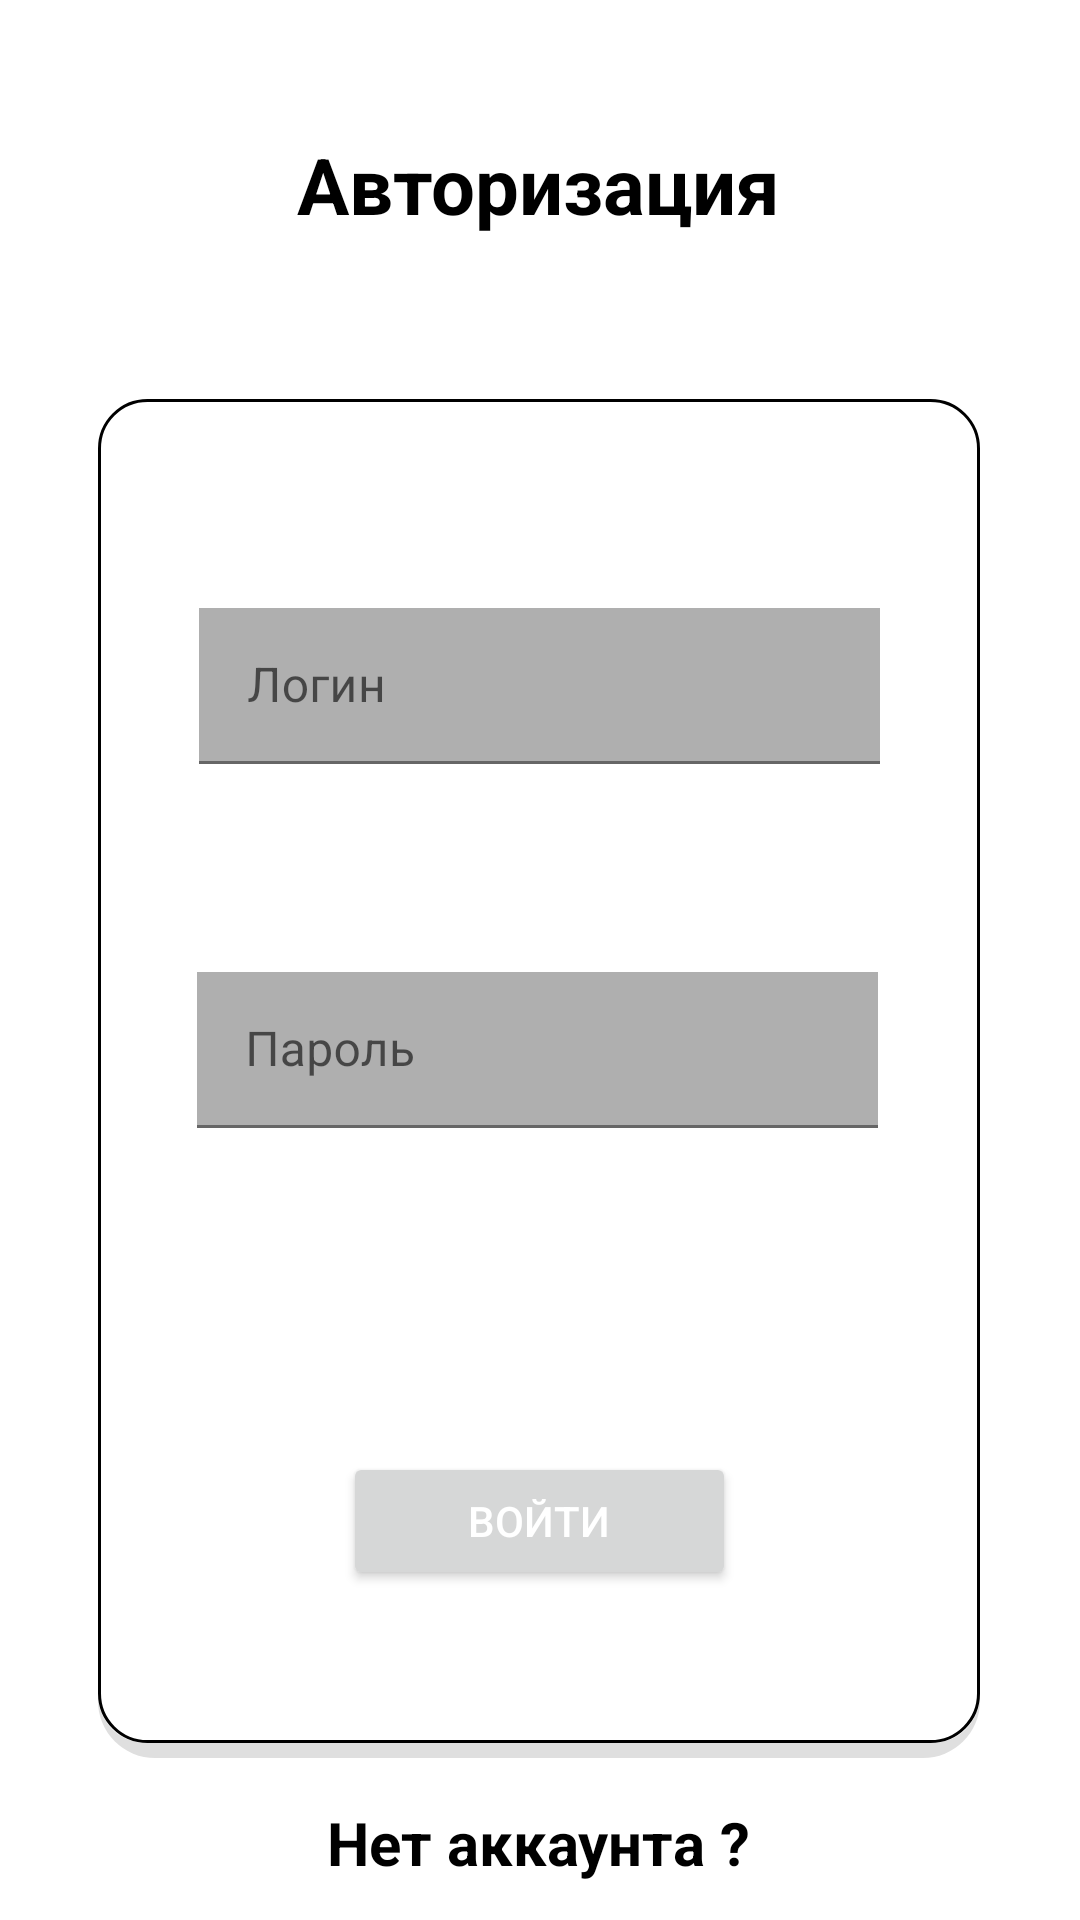

This screen was rendered from an Android layout file. Write that file and the resources it references.
<!-- AndroidManifest.xml: application theme Theme.GreenCropApp -->
<!-- res/layout/activity_login.xml -->
<?xml version="1.0" encoding="utf-8"?>
<androidx.constraintlayout.widget.ConstraintLayout xmlns:android="http://schemas.android.com/apk/res/android"
    xmlns:app="http://schemas.android.com/apk/res-auto"
    xmlns:tools="http://schemas.android.com/tools"
    android:layout_width="match_parent"
    android:layout_height="match_parent"
    android:background="@color/white"
    tools:context=".Auth.Login">

    <ImageView
        android:id="@+id/imageView3"
        android:layout_width="342dp"
        android:layout_height="513dp"
        android:layout_marginStart="16dp"
        app:layout_constraintBottom_toBottomOf="parent"
        app:layout_constraintStart_toEndOf="@+id/imageView2"
        app:layout_constraintTop_toTopOf="parent"
        app:layout_constraintVertical_bias="0.536"
        app:srcCompat="@drawable/green_house"
        tools:ignore="MissingConstraints" />

    <ImageView
        android:id="@+id/imageView2"
        android:layout_width="402dp"
        android:layout_height="702dp"
        android:layout_marginEnd="196dp"
        app:layout_constraintBottom_toBottomOf="parent"
        app:layout_constraintEnd_toEndOf="parent"
        app:layout_constraintTop_toTopOf="parent"
        app:layout_constraintVertical_bias="0.551"
        app:srcCompat="@drawable/derevo"
        tools:ignore="MissingConstraints" />

    <ImageView
        android:id="@+id/imageView"
        android:layout_width="294dp"
        android:layout_height="453dp"
        app:layout_constraintBottom_toBottomOf="parent"
        app:layout_constraintEnd_toEndOf="parent"
        app:layout_constraintHorizontal_bias="0.495"
        app:layout_constraintStart_toStartOf="parent"
        app:layout_constraintTop_toBottomOf="@+id/textView"
        app:srcCompat="@drawable/rouned_auth" />

    <TextView
        android:id="@+id/textView"
        android:layout_width="wrap_content"
        android:layout_height="wrap_content"
        android:layout_marginTop="44dp"
        android:text="Авторизация"
        android:fontFamily="arial"
        android:textColor="@color/black"
        android:textStyle="bold"
        android:textSize="26dp"
        app:layout_constraintEnd_toEndOf="parent"
        app:layout_constraintHorizontal_bias="0.498"
        app:layout_constraintStart_toStartOf="parent"
        app:layout_constraintTop_toTopOf="parent" />

    <Button
        android:id="@+id/button_auth"
        android:layout_width="131dp"
        android:layout_height="46dp"
        android:layout_marginBottom="56dp"
        android:text="Войти"
        android:textColor="@color/white"
        app:layout_constraintBottom_toBottomOf="@+id/imageView"
        app:layout_constraintEnd_toEndOf="@+id/imageView"
        app:layout_constraintStart_toStartOf="@+id/imageView" />

    <com.google.android.material.textfield.TextInputLayout
        android:id="@+id/textInputLayout"
        android:layout_width="227dp"
        android:layout_height="52dp"
        android:layout_marginBottom="108dp"
        app:layout_constraintBottom_toTopOf="@+id/button_auth"
        app:layout_constraintEnd_toEndOf="@+id/imageView"
        app:layout_constraintHorizontal_bias="0.492"
        app:layout_constraintStart_toStartOf="@+id/imageView">

        <com.google.android.material.textfield.TextInputEditText
            android:id="@+id/Edit_text_password"
            android:layout_width="match_parent"
            android:inputType="textPassword"
            android:background="@color/gray_black"
            android:layout_height="wrap_content"
            android:hint="Пароль" />
    </com.google.android.material.textfield.TextInputLayout>

    <com.google.android.material.textfield.TextInputLayout
        android:layout_width="227dp"
        android:layout_height="52dp"
        app:layout_constraintBottom_toTopOf="@+id/textInputLayout"
        app:layout_constraintEnd_toEndOf="@+id/imageView"
        app:layout_constraintStart_toStartOf="@+id/imageView"
        app:layout_constraintTop_toTopOf="@+id/imageView">

        <com.google.android.material.textfield.TextInputEditText
            android:id="@+id/Edit_text_login"
            android:layout_width="match_parent"
            android:background="@color/gray_black"
            android:layout_height="wrap_content"
            android:hint="Логин" />
    </com.google.android.material.textfield.TextInputLayout>

    <TextView
        android:id="@+id/sign_in_text"
        android:layout_width="wrap_content"
        android:layout_height="wrap_content"
        android:text="Нет аккаунта ?"
        android:textColor="@color/black"
        android:textSize="20dp"
        android:textStyle="bold"
        app:layout_constraintBottom_toBottomOf="parent"
        app:layout_constraintEnd_toEndOf="parent"
        app:layout_constraintHorizontal_bias="0.498"
        app:layout_constraintStart_toStartOf="parent"
        app:layout_constraintTop_toBottomOf="@+id/imageView"
        app:layout_constraintVertical_bias="0.541" />

    <TextView
        android:id="@+id/error_text"
        android:layout_width="200dp"
        android:layout_height="wrap_content"
        android:text=""
        android:textColor="@color/red"
        android:textSize="15dp"
        app:layout_constraintBottom_toTopOf="@+id/button_auth"
        app:layout_constraintEnd_toEndOf="@+id/imageView"
        app:layout_constraintStart_toStartOf="@+id/imageView"
        app:layout_constraintTop_toBottomOf="@+id/textInputLayout" />

</androidx.constraintlayout.widget.ConstraintLayout>
<!-- resources referenced by this layout -->
<resources>
  <color name="black">#FF000000</color>
  <color name="gray_black">#AFAFAF</color>
  <color name="red">#CD0000</color>
  <color name="white">#FFFFFFFF</color>
  <!-- drawable rouned_auth (drawable) -->
  <?xml version="1.0" encoding="utf-8"?>
  <layer-list xmlns:android="http://schemas.android.com/apk/res/android">
      <item>
          <shape android:shape="rectangle">
              <solid android:color="@color/gray" />
              <corners android:radius="19dp" />
          </shape>
      </item>
  
      <item android:right="0dp" android:left="0dp" android:top="0dp" android:bottom="5dp">
          <shape android:shape="rectangle">
              <solid android:color="@color/white" />
              <corners android:radius="16dp" />
          </shape>
      </item>
  
      <item android:right="0dp" android:left="0dp" android:top="0dp" android:bottom="5dp">
          <shape android:shape="rectangle">
  
              <corners android:radius="16dp" />
              <padding android:left="1dp" android:right="1dp" android:top="1dp" android:bottom="0dp" />
              <stroke
                  android:width="1dp"
                  android:color="@color/black" />
          </shape>
      </item>
  </layer-list>
  <style name="Theme.GreenCropApp" parent="Theme.MaterialComponents.DayNight.DarkActionBar">
          
          <item name="colorPrimary">@color/purple_500</item>
          <item name="colorPrimaryVariant">@color/purple_700</item>
          <item name="colorOnPrimary">@color/white</item>
          
          <item name="colorSecondary">@color/teal_200</item>
          <item name="colorSecondaryVariant">@color/teal_700</item>
          <item name="colorOnSecondary">@color/black</item>
          
          <item name="android:statusBarColor">?attr/colorPrimaryVariant</item>
          
      </style>
  <color name="gray">#DFDFDF</color>
  <color name="purple_500">#109E00</color>
  <color name="purple_700">#109E00</color>
  <color name="teal_200">#FF03DAC5</color>
  <color name="teal_700">#FF018786</color>
</resources>
